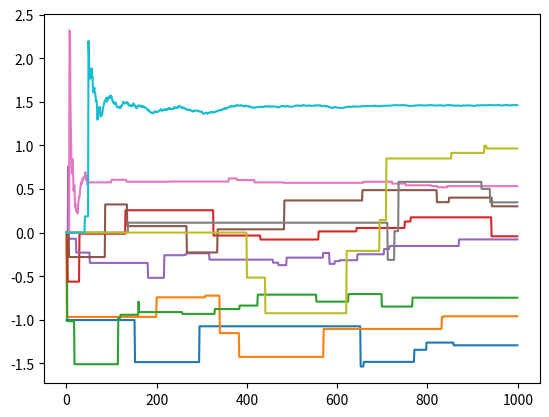

Source code (Python):
import math
import random
import numpy as np
import matplotlib.pyplot as plt


def normal_distribution(x: float, mean: float, varianz: float) -> float:
    pi = varianz * math.sqrt(2 * math.pi)
    expo = math.exp(-0.5 * ((x - mean) / varianz) ** 2)

    return expo / pi


def main():
    np.random.seed(19980528)
    random.seed(19980528)

    # Number of actions
    n = 10

    # Epsilon
    random_factor = 0.1

    # Init stuff
    iterations = 1000
    q_init_means = np.random.normal(0, 1, n)
    q_init_means.sort()

    print("q_init_means", q_init_means)

    # Q(a) <- 0
    q_a = np.zeros((n, 1))

    # N(a) <- 0
    n_a = np.zeros((n, 1))

    plot = np.zeros((n, iterations))

    for x in range(iterations):

        action = -1

        if random.random() > random_factor:

            best_reward = -1
            for inx in range(n):

                if best_reward < q_a[inx]:
                    action = inx
                    best_reward = q_a[inx]
        else:
            action = random.randint(0, n - 1)

        n_a[action] += 1

        reward = np.random.normal(q_init_means[action], 1, 1)[0]
        q_a[action] += (reward - q_a[action]) / n_a[action]

        for inx in range(n):
            plot[inx][x] = q_a[inx]

    print("q_a", q_a)
    plt.figure(0)
    for inx in range(n):
        plt.plot(plot[ inx ])

    plt.show()


if __name__ == '__main__':
    main()
